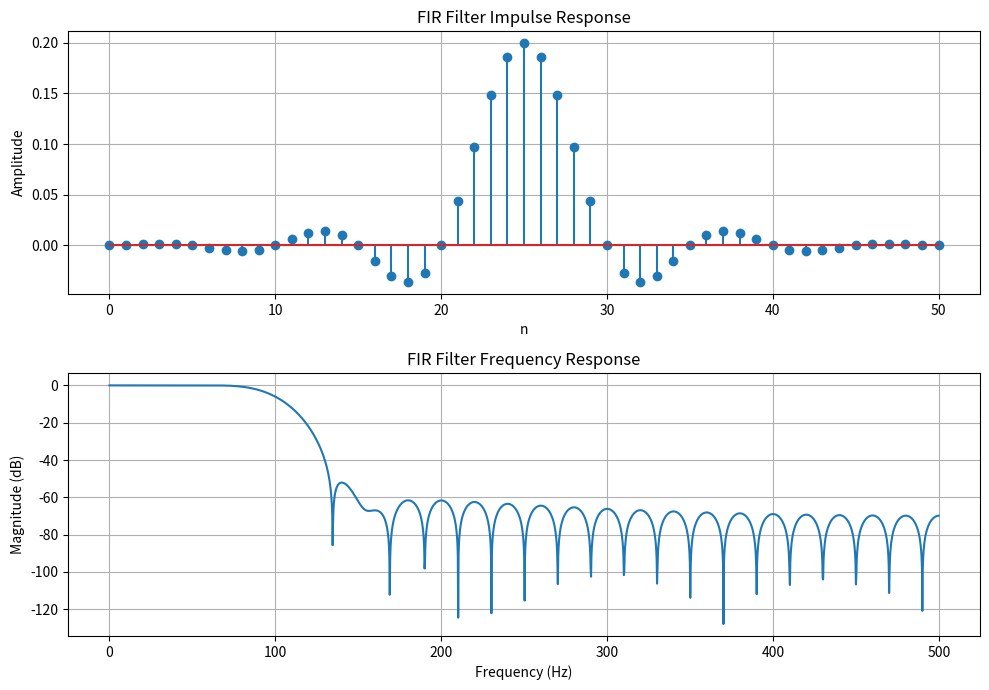

The script that saved this image:
import numpy as np
import matplotlib.pyplot as plt
from scipy import signal

fs = 1000
fc = 100
num_taps = 51

# FIR filter using the Hamming window
b = signal.firwin(num_taps, cutoff=fc, window="hamming", fs=fs)

# Frequency response
f, H = signal.freqz(b, worN=2048, fs=fs)

print("FIR filter coefficients:\n", b)

plt.figure(figsize=(10, 7))

plt.subplot(2, 1, 1)
plt.stem(np.arange(num_taps), b)
plt.title("FIR Filter Impulse Response")
plt.xlabel("n")
plt.ylabel("Amplitude")
plt.grid(True)

plt.subplot(2, 1, 2)
plt.plot(f, 20 * np.log10(np.maximum(abs(H), 1e-10)))
plt.xlabel("Frequency (Hz)")
plt.ylabel("Magnitude (dB)")
plt.title("FIR Filter Frequency Response")
plt.grid(True)

plt.tight_layout()
plt.show()
